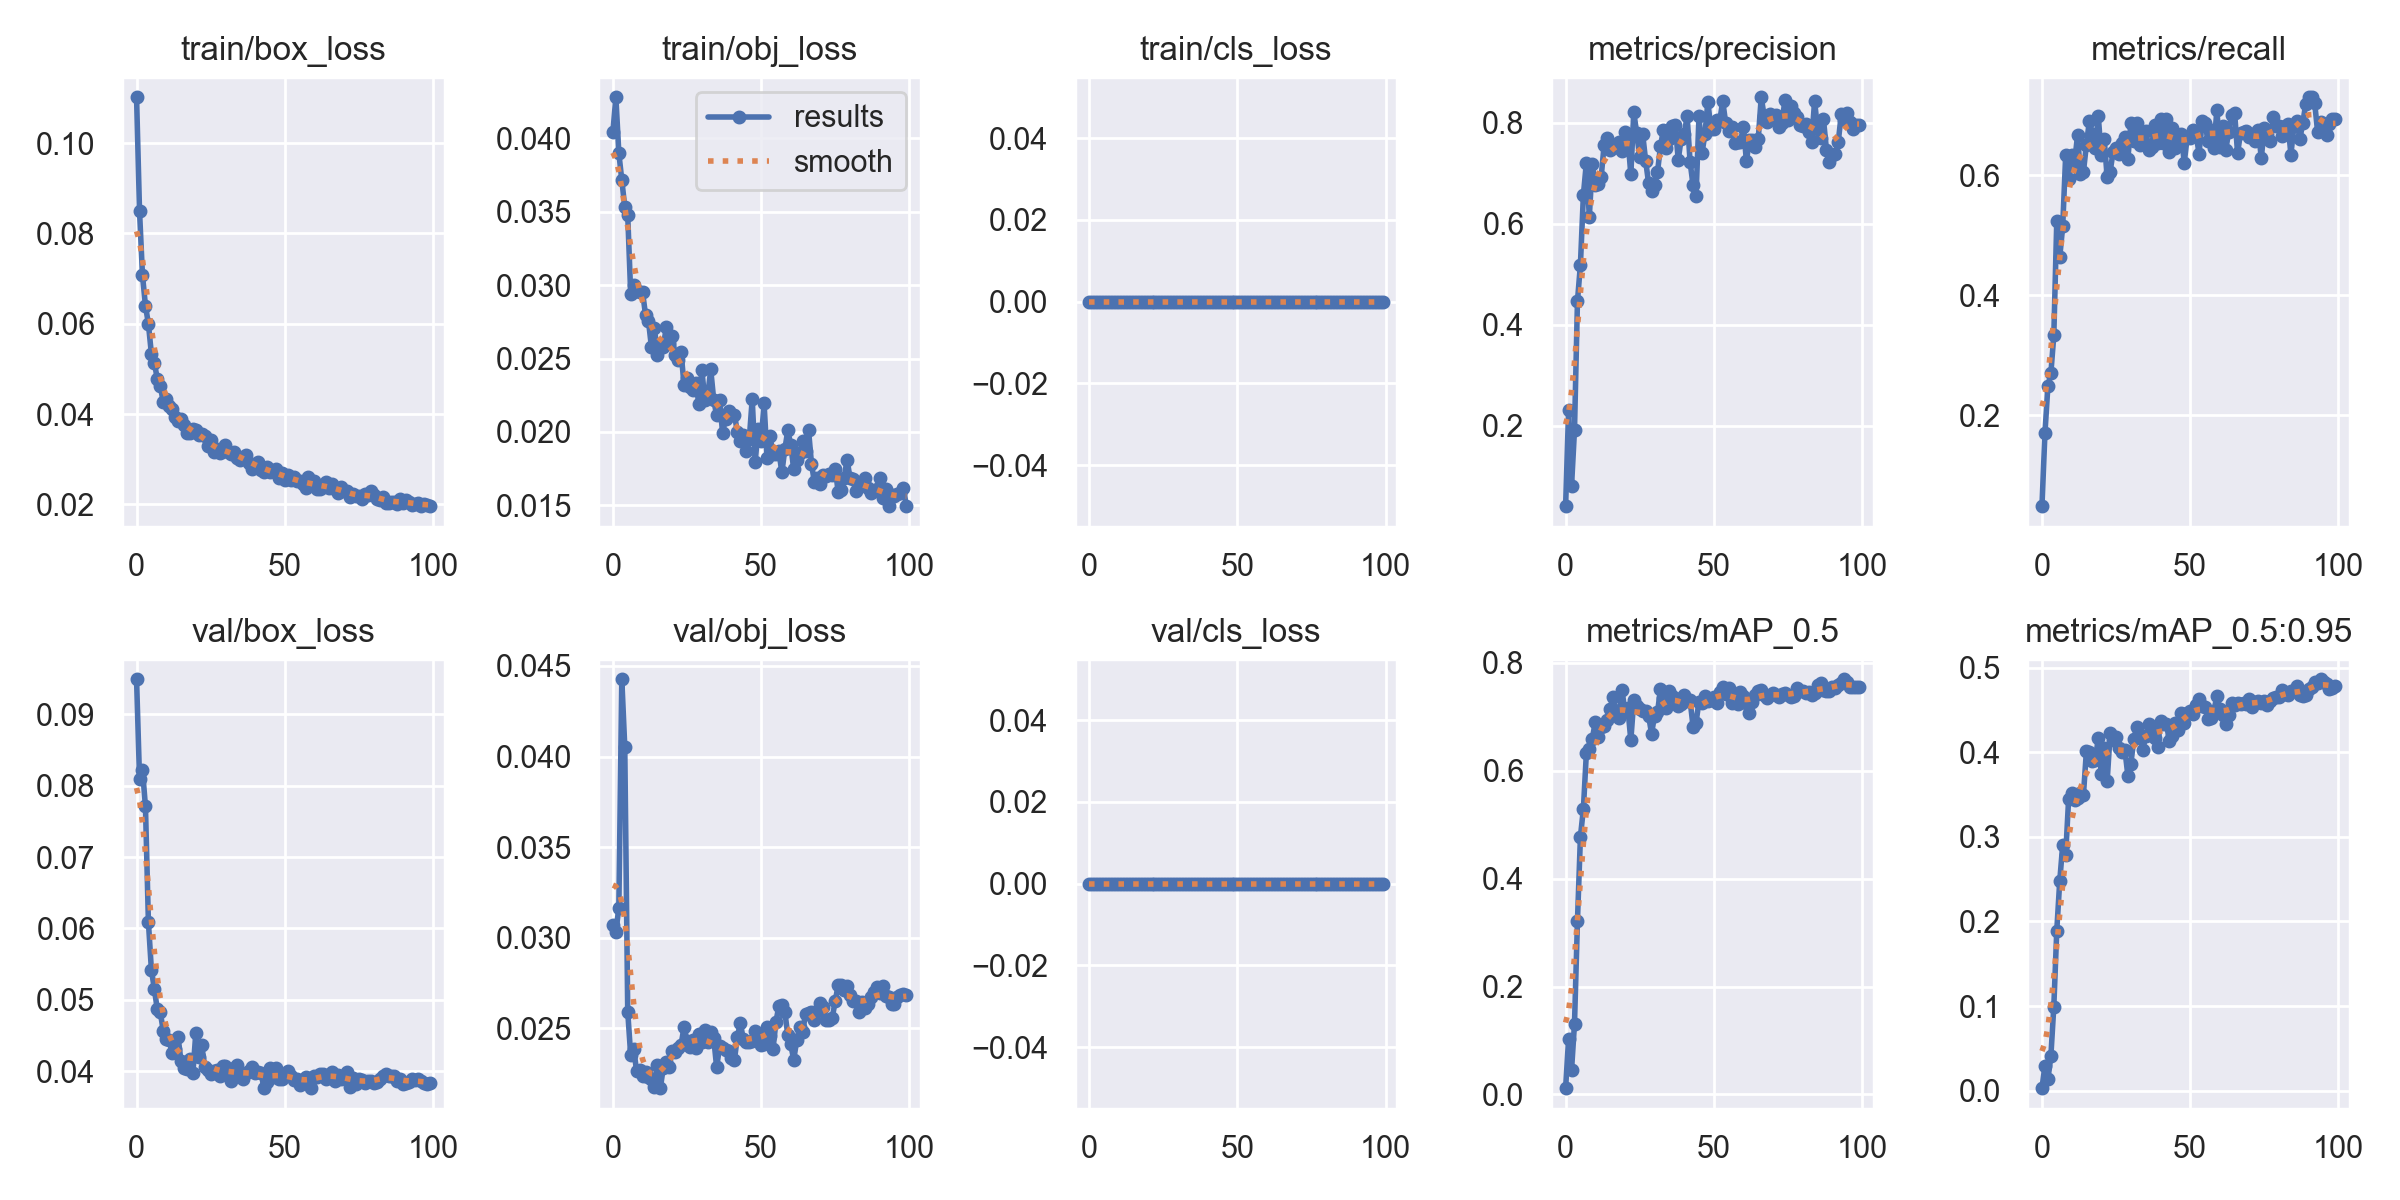

The file beside this chart, header and first rows:
epoch, train/box_loss, train/obj_loss, train/cls_loss, metrics/precision, metrics/recall, metrics/mAP_0.5, metrics/mAP_0.5:0.95, val/box_loss, val/obj_loss, val/cls_loss, x/lr0, x/lr1, x/lr2
0, 0.1102, 0.04044, 0, 0.04118, 0.04849, 0.01159, 0.002794, 0.09488, 0.0307, 0, 0.0739, 0.0029, 0.0029
1, 0.08496, 0.0428, 0, 0.2306, 0.1697, 0.1027, 0.02939, 0.08095, 0.03031, 0, 0.04684, 0.005842, 0.005842
2, 0.07073, 0.03899, 0, 0.0812, 0.2485, 0.04501, 0.01332, 0.0822, 0.03164, 0, 0.01972, 0.008724, 0.008724
3, 0.06402, 0.03716, 0, 0.1923, 0.2697, 0.1313, 0.04031, 0.07708, 0.04427, 0, 0.009703, 0.009703, 0.009703
4, 0.05995, 0.03533, 0, 0.447, 0.3333, 0.3221, 0.09942, 0.06087, 0.04054, 0, 0.009703, 0.009703, 0.009703
5, 0.05337, 0.03474, 0, 0.5193, 0.5242, 0.4777, 0.1893, 0.05424, 0.0259, 0, 0.009604, 0.009604, 0.009604
6, 0.05142, 0.02942, 0, 0.6574, 0.4636, 0.5294, 0.248, 0.05152, 0.02349, 0, 0.009505, 0.009505, 0.009505
7, 0.04778, 0.03003, 0, 0.7205, 0.5151, 0.6323, 0.2906, 0.04868, 0.02387, 0, 0.009406, 0.009406, 0.009406
8, 0.04626, 0.02962, 0, 0.6139, 0.6333, 0.6407, 0.2789, 0.04827, 0.02261, 0, 0.009307, 0.009307, 0.009307
9, 0.0427, 0.02956, 0, 0.7188, 0.5939, 0.6588, 0.345, 0.0457, 0.0227, 0, 0.009208, 0.009208, 0.009208
10, 0.04346, 0.02951, 0, 0.6764, 0.6333, 0.6903, 0.3518, 0.04453, 0.02234, 0, 0.009109, 0.009109, 0.009109
11, 0.0418, 0.02799, 0, 0.6779, 0.6212, 0.663, 0.3438, 0.04444, 0.02255, 0, 0.00901, 0.00901, 0.00901
12, 0.04108, 0.02756, 0, 0.6927, 0.6667, 0.6802, 0.3457, 0.04251, 0.02231, 0, 0.008911, 0.008911, 0.008911
13, 0.03945, 0.02577, 0, 0.7564, 0.6023, 0.6837, 0.3517, 0.04308, 0.02218, 0, 0.008812, 0.008812, 0.008812
14, 0.03844, 0.02709, 0, 0.7693, 0.6061, 0.6932, 0.3502, 0.04479, 0.02176, 0, 0.008713, 0.008713, 0.008713
15, 0.03889, 0.02526, 0, 0.7463, 0.6515, 0.7147, 0.4019, 0.04141, 0.02296, 0, 0.008614, 0.008614, 0.008614
16, 0.03767, 0.02581, 0, 0.7506, 0.6909, 0.7363, 0.401, 0.04053, 0.02168, 0, 0.008515, 0.008515, 0.008515
17, 0.03579, 0.02579, 0, 0.7535, 0.6697, 0.7107, 0.3899, 0.04029, 0.02282, 0, 0.008416, 0.008416, 0.008416
18, 0.03584, 0.02713, 0, 0.7622, 0.6454, 0.6978, 0.3914, 0.04179, 0.02314, 0, 0.008317, 0.008317, 0.008317
19, 0.03681, 0.02604, 0, 0.7449, 0.6989, 0.75, 0.4167, 0.03974, 0.02287, 0, 0.008218, 0.008218, 0.008218
20, 0.03639, 0.02652, 0, 0.7813, 0.6333, 0.7103, 0.3751, 0.04543, 0.02375, 0, 0.008119, 0.008119, 0.008119
21, 0.03538, 0.02526, 0, 0.7703, 0.6606, 0.7163, 0.4052, 0.04199, 0.0237, 0, 0.00802, 0.00802, 0.00802
22, 0.0355, 0.0249, 0, 0.6976, 0.597, 0.6564, 0.3659, 0.04363, 0.02388, 0, 0.007921, 0.007921, 0.007921
23, 0.03515, 0.02543, 0, 0.8204, 0.6061, 0.7306, 0.4225, 0.04058, 0.02407, 0, 0.007822, 0.007822, 0.007822
24, 0.03293, 0.02319, 0, 0.7788, 0.6394, 0.7192, 0.4144, 0.04013, 0.02508, 0, 0.007723, 0.007723, 0.007723
25, 0.03417, 0.02365, 0, 0.7319, 0.6452, 0.7147, 0.4187, 0.03966, 0.0243, 0, 0.007624, 0.007624, 0.007624
26, 0.03158, 0.02306, 0, 0.7775, 0.6355, 0.71, 0.4049, 0.04001, 0.02396, 0, 0.007525, 0.007525, 0.007525
27, 0.03223, 0.02289, 0, 0.7247, 0.6545, 0.7111, 0.4008, 0.04025, 0.02433, 0, 0.007426, 0.007426, 0.007426
28, 0.03132, 0.0233, 0, 0.6803, 0.6641, 0.7021, 0.4023, 0.0394, 0.02389, 0, 0.007327, 0.007327, 0.007327
29, 0.03178, 0.0219, 0, 0.6658, 0.6279, 0.6684, 0.3721, 0.04072, 0.02468, 0, 0.007228, 0.007228, 0.007228
30, 0.03321, 0.02423, 0, 0.6759, 0.6879, 0.7022, 0.3867, 0.0407, 0.02421, 0, 0.007129, 0.007129, 0.007129
31, 0.03162, 0.02219, 0, 0.7022, 0.6572, 0.7079, 0.4161, 0.03993, 0.0249, 0, 0.00703, 0.00703, 0.00703
32, 0.03128, 0.02248, 0, 0.7529, 0.6879, 0.7509, 0.4297, 0.03861, 0.02421, 0, 0.006931, 0.006931, 0.006931
33, 0.03155, 0.02425, 0, 0.7863, 0.6515, 0.7354, 0.421, 0.04041, 0.02477, 0, 0.006832, 0.006832, 0.006832
34, 0.03035, 0.02221, 0, 0.7507, 0.6576, 0.7154, 0.4031, 0.04095, 0.02445, 0, 0.006733, 0.006733, 0.006733
35, 0.02984, 0.02112, 0, 0.7684, 0.6735, 0.7478, 0.4191, 0.03925, 0.02284, 0, 0.006634, 0.006634, 0.006634
36, 0.03062, 0.02215, 0, 0.794, 0.6423, 0.7393, 0.4341, 0.03886, 0.02399, 0, 0.006535, 0.006535, 0.006535
37, 0.03098, 0.01994, 0, 0.7952, 0.6471, 0.7355, 0.4299, 0.03975, 0.02389, 0, 0.006436, 0.006436, 0.006436
38, 0.02922, 0.0209, 0, 0.7267, 0.6848, 0.7191, 0.4174, 0.04001, 0.02376, 0, 0.006337, 0.006337, 0.006337
39, 0.0278, 0.02141, 0, 0.7685, 0.6545, 0.7227, 0.4062, 0.04066, 0.02372, 0, 0.006238, 0.006238, 0.006238
40, 0.02889, 0.02118, 0, 0.7771, 0.6939, 0.7409, 0.4374, 0.0397, 0.02333, 0, 0.006139, 0.006139, 0.006139
41, 0.02935, 0.02118, 0, 0.8126, 0.6545, 0.7289, 0.4333, 0.03996, 0.02325, 0, 0.00604, 0.00604, 0.00604
42, 0.02767, 0.01998, 0, 0.7224, 0.6939, 0.7301, 0.4331, 0.0397, 0.02454, 0, 0.005941, 0.005941, 0.005941
43, 0.02727, 0.0194, 0, 0.676, 0.6394, 0.6819, 0.4141, 0.03771, 0.02526, 0, 0.005842, 0.005842, 0.005842
44, 0.02821, 0.01976, 0, 0.6552, 0.6788, 0.6892, 0.4191, 0.03845, 0.02439, 0, 0.005743, 0.005743, 0.005743
45, 0.02708, 0.01869, 0, 0.8124, 0.6454, 0.7282, 0.4345, 0.04049, 0.02422, 0, 0.005644, 0.005644, 0.005644
46, 0.02732, 0.01949, 0, 0.7392, 0.6667, 0.7264, 0.426, 0.03917, 0.02421, 0, 0.005545, 0.005545, 0.005545
47, 0.0278, 0.02224, 0, 0.7773, 0.6697, 0.7392, 0.4463, 0.04043, 0.0243, 0, 0.005446, 0.005446, 0.005446
48, 0.02595, 0.01796, 0, 0.8414, 0.6212, 0.729, 0.4351, 0.03889, 0.02487, 0, 0.005347, 0.005347, 0.005347
49, 0.02703, 0.02021, 0, 0.7882, 0.6636, 0.7316, 0.4469, 0.03892, 0.02462, 0, 0.005248, 0.005248, 0.005248
50, 0.02538, 0.01935, 0, 0.7875, 0.6625, 0.7375, 0.4487, 0.03969, 0.02408, 0, 0.005149, 0.005149, 0.005149
51, 0.02653, 0.02195, 0, 0.8048, 0.6758, 0.7257, 0.446, 0.04009, 0.02412, 0, 0.00505, 0.00505, 0.00505
52, 0.02542, 0.01824, 0, 0.8033, 0.6685, 0.7456, 0.456, 0.03929, 0.02508, 0, 0.004951, 0.004951, 0.004951
53, 0.0261, 0.01971, 0, 0.8426, 0.6364, 0.7556, 0.4629, 0.03881, 0.02456, 0, 0.004852, 0.004852, 0.004852
54, 0.02528, 0.01851, 0, 0.8, 0.6908, 0.7422, 0.4551, 0.039, 0.02382, 0, 0.004753, 0.004753, 0.004753
55, 0.02521, 0.01849, 0, 0.7842, 0.6879, 0.7526, 0.4539, 0.03815, 0.02534, 0, 0.004654, 0.004654, 0.004654
56, 0.0246, 0.01868, 0, 0.7913, 0.6576, 0.7255, 0.4401, 0.03866, 0.02623, 0, 0.004555, 0.004555, 0.004555
57, 0.02361, 0.01724, 0, 0.7598, 0.6758, 0.734, 0.4412, 0.03925, 0.02627, 0, 0.004456, 0.004456, 0.004456
58, 0.02604, 0.01881, 0, 0.7627, 0.6454, 0.723, 0.4491, 0.03869, 0.02589, 0, 0.004357, 0.004357, 0.004357
59, 0.02484, 0.0201, 0, 0.762, 0.7084, 0.7453, 0.4663, 0.03765, 0.02463, 0, 0.004258, 0.004258, 0.004258
... 40 more rows
